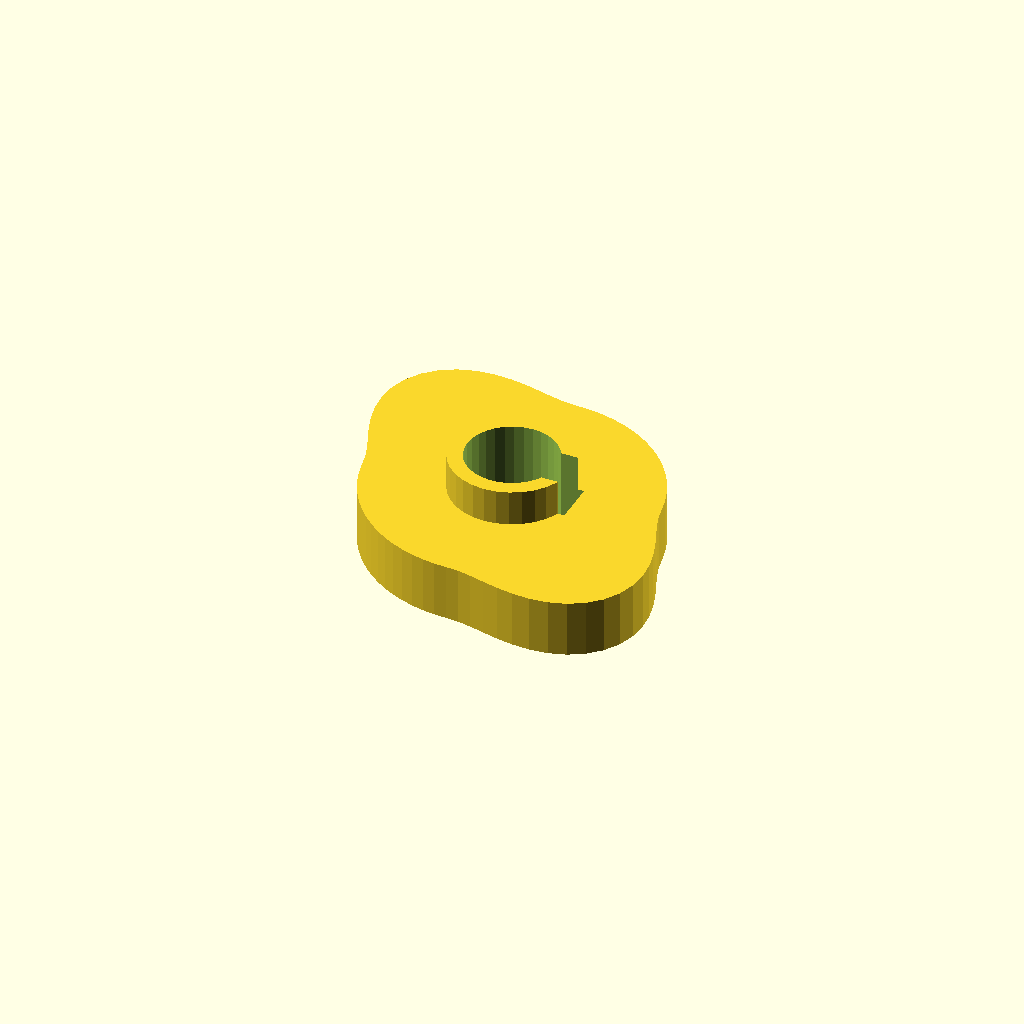
Cell 1 — every parameter at its default value.
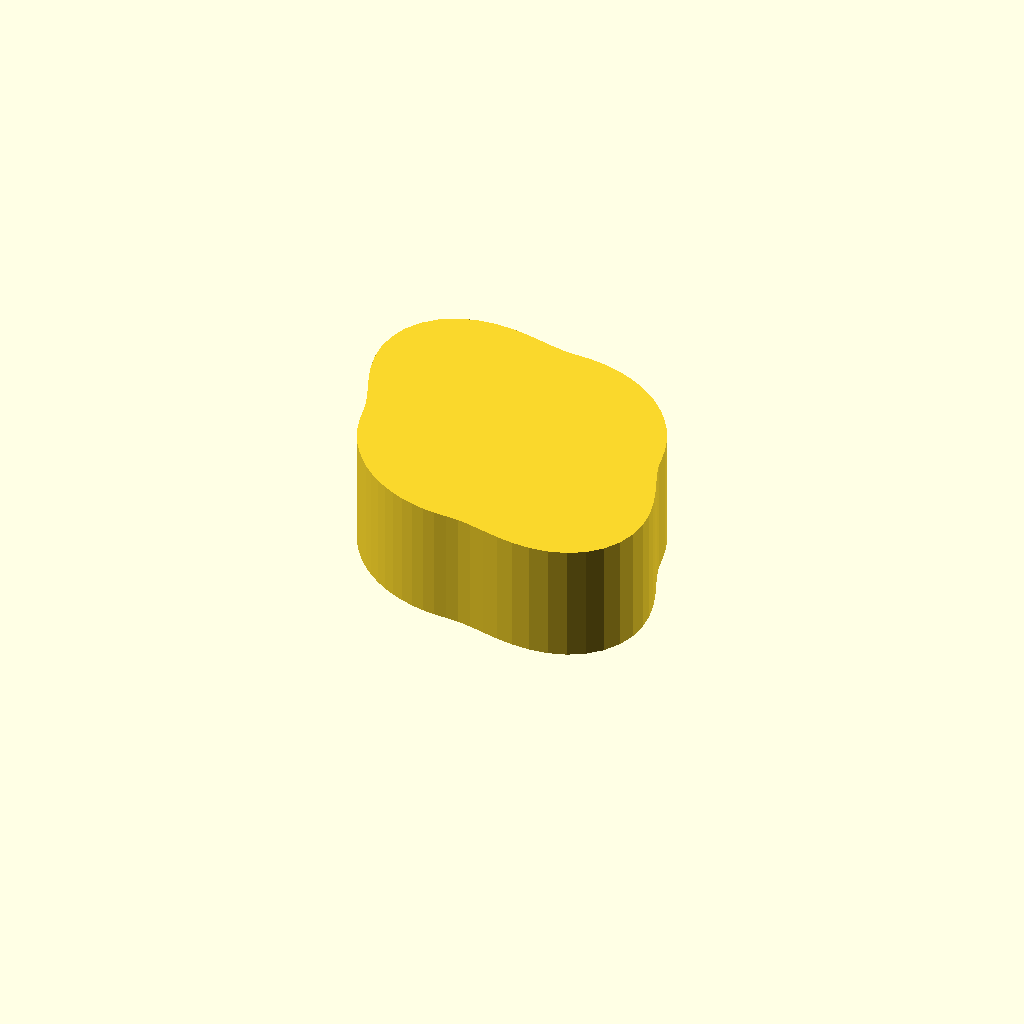
Cell 2 — cam_t set to 16, the other parameters unchanged.
One fixed orthographic camera (rotation 55°, 0°, 25°; colour scheme Cornfield) for every cell.
OpenSCAD source file optional_data/data/gen3/cams/part_0015.scad:
$fn = 32;

// ----------------------------------------------------------------------
// Cam: base radius 20 mm with a 8 mm lift over 180 degrees
// ----------------------------------------------------------------------

// --- parameters (mm) ---
base_r = 20;              // base radius
lift = 8;                 // lift height above the base radius
lift_span = 180;          // angular width of the lift
lift_start = 90;          // angle where the lift starts
cam_t = 8;                // cam plate thickness
hub_d = 17;               // hub diameter
hub_h = 18;               // hub height
bore_d = 12.7;            // bore
key_w = 6;                // keyway width
key_depth = 1.6;          // keyway depth

cam_profile = [[20.635, 0], [20.052, 1.754], [19.696, 3.473], [19.319, 5.176], [18.794, 6.84], [18.126, 8.452], [17.321, 10], [16.383, 11.472], [15.321, 12.856], [14.142, 14.142], [12.856, 15.321], [11.472, 16.383], [10, 17.321], [8.452, 18.126], [6.84, 18.794], [5.176, 19.319], [3.473, 19.696], [1.743, 19.924], [0, 20], [-1.761, 20.123], [-3.608, 20.463], [-5.611, 20.941], [-7.802, 21.437], [-10.17, 21.809], [-12.654, 21.918], [-15.155, 21.644], [-17.545, 20.909], [-19.684, 19.684], [-21.448, 17.997], [-22.739, 15.922], [-23.508, 13.572], [-23.759, 11.079], [-23.554, 8.573], [-22.998, 6.162], [-22.23, 3.92], [-21.396, 1.872], [-20.635, 0], [-20.052, -1.754], [-19.696, -3.473], [-19.319, -5.176], [-18.794, -6.84], [-18.126, -8.452], [-17.321, -10], [-16.383, -11.472], [-15.321, -12.856], [-14.142, -14.142], [-12.856, -15.321], [-11.472, -16.383], [-10, -17.321], [-8.452, -18.126], [-6.84, -18.794], [-5.176, -19.319], [-3.473, -19.696], [-1.743, -19.924], [0, -20], [1.761, -20.123], [3.608, -20.463], [5.611, -20.941], [7.802, -21.437], [10.17, -21.809], [12.654, -21.918], [15.155, -21.644], [17.545, -20.909], [19.684, -19.684], [21.448, -17.997], [22.739, -15.922], [23.508, -13.572], [23.759, -11.079], [23.554, -8.573], [22.998, -6.162], [22.23, -3.92], [21.396, -1.872]];

difference() {
  union() {
    linear_extrude(height = cam_t) polygon(cam_profile);
    /* hub, proud of the cam plate on both sides */
    translate([0, 0, -5]) cylinder(h = hub_h, d = hub_d);
  }
  /* bore through the hub, 2.5 mm clear on both faces */
  translate([0, 0, -7.5]) cylinder(h = hub_h + 5, d = bore_d);
  /* keyway, milled through the whole hub */
  translate([4.75, -3, -7.5]) cube([4.1, 6, 23]);
}
Customizer parameters (derived from the source; name, type, default, range or options):
base_r: number, default 20
lift: number, default 8
lift_span: number, default 180
lift_start: number, default 90
cam_t: number, default 8
hub_d: number, default 17
hub_h: number, default 18
bore_d: number, default 12.7
key_w: number, default 6
key_depth: number, default 1.6
